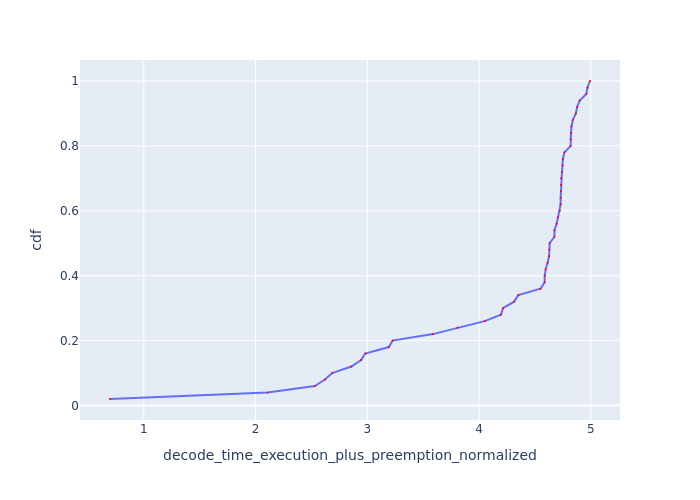

Values plotted in this chart, from the file beside it:
Request Id, decode_time_execution_plus_preemption_no…, cdf
0_49, 0.6974, 0.02
0_48, 2.107, 0.04
0_46, 2.53, 0.06
0_43, 2.621, 0.08
0_40, 2.686, 0.1
0_44, 2.857, 0.12
0_45, 2.944, 0.14
0_35, 2.981, 0.16
0_16, 3.193, 0.18
0_37, 3.226, 0.2
0_38, 3.587, 0.22
0_31, 3.808, 0.24
0_41, 4.051, 0.26
0_32, 4.196, 0.28
0_10, 4.215, 0.3
0_13, 4.313, 0.32
0_47, 4.351, 0.34
0_11, 4.55, 0.36
0_30, 4.587, 0.38
0_39, 4.587, 0.4
0_42, 4.596, 0.42
0_29, 4.613, 0.44
0_15, 4.626, 0.46
0_25, 4.629, 0.48
0_19, 4.632, 0.5
0_24, 4.674, 0.52
0_22, 4.675, 0.54
0_23, 4.694, 0.56
0_20, 4.706, 0.58
0_21, 4.723, 0.6
0_28, 4.73, 0.62
0_33, 4.73, 0.64
0_26, 4.732, 0.66
0_27, 4.732, 0.68
0_34, 4.734, 0.7
0_18, 4.742, 0.72
0_36, 4.746, 0.74
0_17, 4.75, 0.76
0_12, 4.764, 0.78
0_7, 4.819, 0.8
0_5, 4.82, 0.82
0_14, 4.823, 0.84
0_1, 4.827, 0.86
0_6, 4.839, 0.88
0_9, 4.866, 0.9
0_3, 4.877, 0.92
0_2, 4.901, 0.94
0_8, 4.96, 0.96
0_4, 4.97, 0.98
0_0, 4.993, 1.0
